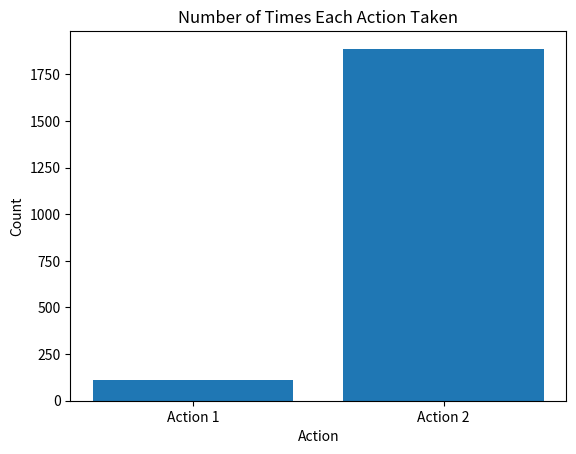
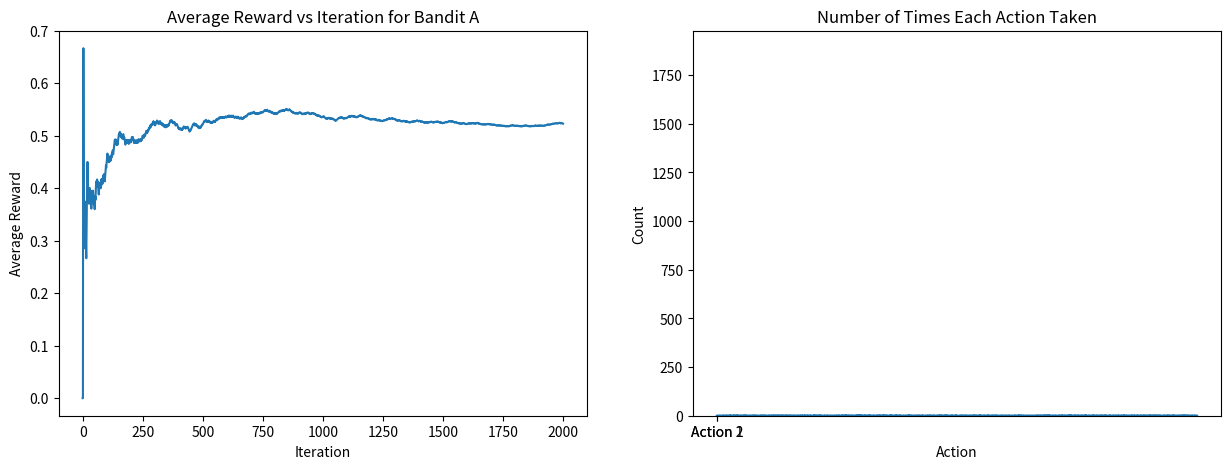
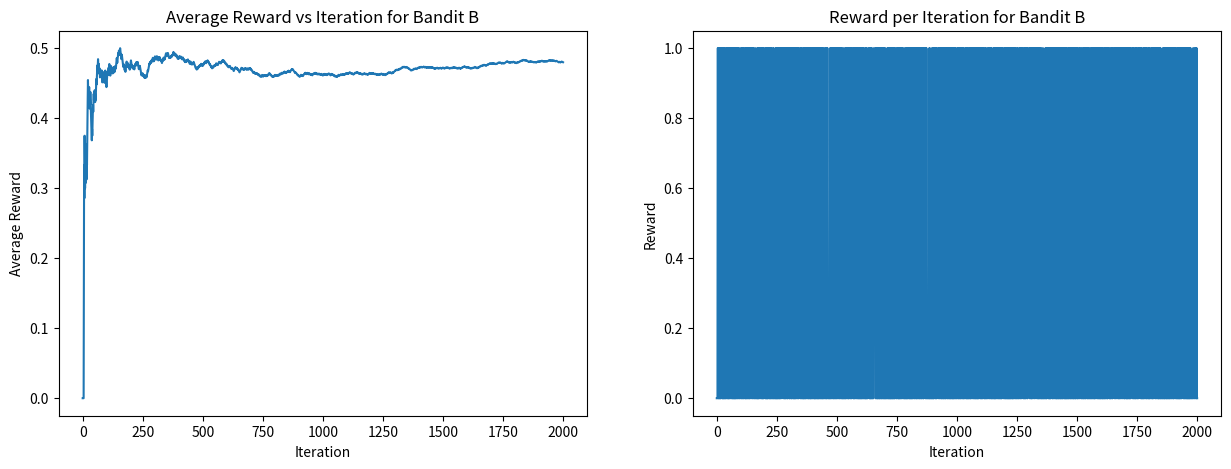

Write the Python code that produced these figures, in order.
import random
import matplotlib.pyplot as plt

# --- Binary Bandit ---
class BinaryBandit:
    def __init__(self):
        self.arms = 2  # Number of arms is fixed to 2 for binary bandit
        self.p = [random.random() for _ in range(self.arms)]  # Random success probabilities

    def get_actions(self):
        return list(range(self.arms))  # Actions: 0 or 1

    def get_reward(self, action):
        return 1 if random.random() < self.p[action] else 0  # 1 for success, 0 for failure

# --- Epsilon-Greedy Agent for Binary Bandit ---
def epsilon_greedy_agent(bandit, epsilon, steps):
    num_actions = bandit.arms
    Q_values = [0.0] * num_actions  # Initialize estimated rewards (Q-values)
    action_counts = [0] * num_actions  # Track how many times each action is selected
    rewards_history = []  # Store all rewards over steps
    avg_rewards_history = [0.0]  # Track the running average reward

    for t in range(1, steps + 1):
        # Epsilon-greedy decision
        if random.random() > epsilon:
            action = Q_values.index(max(Q_values))  # Exploit: choose best action
        else:
            action = random.choice(bandit.get_actions())  # Explore: choose a random action

        # Get the reward for the chosen action
        reward = bandit.get_reward(action)
        rewards_history.append(reward)
        action_counts[action] += 1

        # Update estimated Q-value incrementally
        Q_values[action] += (reward - Q_values[action]) / action_counts[action]

        # Update running average reward
        avg_rewards_history.append(avg_rewards_history[t - 1] + (reward - avg_rewards_history[t - 1]) / t)

    # Display action counts
    plt.bar(["Action 1", "Action 2"], action_counts)
    plt.title("Number of Times Each Action Taken")
    plt.xlabel("Action")
    plt.ylabel("Count")
    plt.show()

    return Q_values, avg_rewards_history, rewards_history

# --- Simulation for Bandit A ---
random.seed(3)
bandit_A = BinaryBandit()
Q_values_A, avg_rewards_A, rewards_A = epsilon_greedy_agent(bandit_A, epsilon=0.1, steps=2000)

# Print results for Bandit A
print("****************** RESULTS FOR BANDIT A *************************")
print(f"Observed Average Reward for Action 1: {Q_values_A[0]}")
print(f"Observed Average Reward for Action 2: {Q_values_A[1]}")
print(f"Actual Reward Probability for Action 1: {bandit_A.p[0]}")
print(f"Actual Reward Probability for Action 2: {bandit_A.p[1]}")
print("***************************************************************")

# Plot the reward trends for Bandit A
fig, (ax1, ax2) = plt.subplots(1, 2, figsize=(15, 5))
ax1.plot(avg_rewards_A)
ax1.set_title("Average Reward vs Iteration for Bandit A")
ax1.set_xlabel("Iteration")
ax1.set_ylabel("Average Reward")
ax2.plot(rewards_A)
ax2.set_title("Reward per Iteration for Bandit A")
ax2.set_xlabel("Iteration")
ax2.set_ylabel("Reward")
plt.show()

# --- Simulation for Bandit B ---
random.seed(9)
bandit_B = BinaryBandit()
Q_values_B, avg_rewards_B, rewards_B = epsilon_greedy_agent(bandit_B, epsilon=0.1, steps=2000)

# Print results for Bandit B
print("****************** RESULTS FOR BANDIT B *************************")
print(f"Observed Average Reward for Action 1: {Q_values_B[0]}")
print(f"Observed Average Reward for Action 2: {Q_values_B[1]}")
print(f"Actual Reward Probability for Action 1: {bandit_B.p[0]}")
print(f"Actual Reward Probability for Action 2: {bandit_B.p[1]}")
print("***************************************************************")

# Plot the reward trends for Bandit B
fig, (ax1, ax2) = plt.subplots(1, 2, figsize=(15, 5))
ax1.plot(avg_rewards_B)
ax1.set_title("Average Reward vs Iteration for Bandit B")
ax1.set_xlabel("Iteration")
ax1.set_ylabel("Average Reward")
ax2.plot(rewards_B)
ax2.set_title("Reward per Iteration for Bandit B")
ax2.set_xlabel("Iteration")
ax2.set_ylabel("Reward")
plt.show()
